Labelled photos from "Cow-Horse-image-classifier", an image-classification folder in mattwilsonfl/Cow-Horse-image-classifier. The possible labels are: cow, horse.

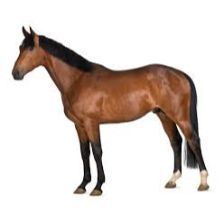
Label: horse

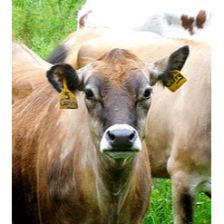
Label: cow

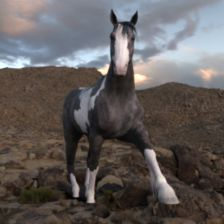
Label: horse

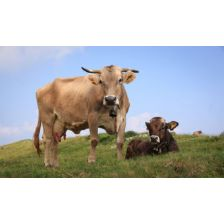
Label: cow
